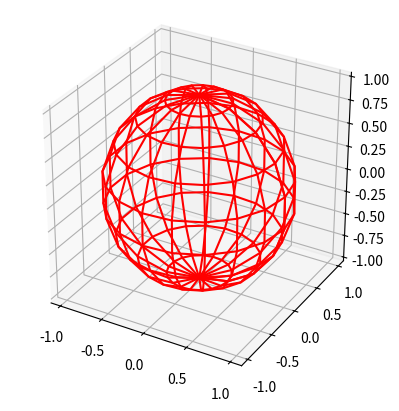
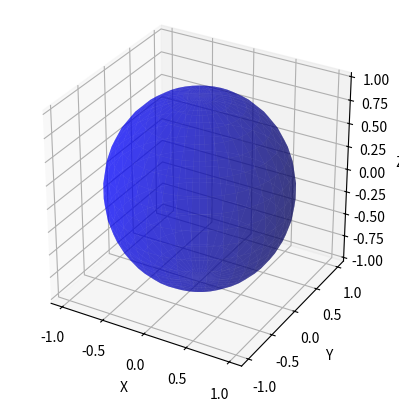

These charts were generated, in order, by the following Python code: (Note: this script raises an exception after producing the figures.)
# %%
import numpy as np
import matplotlib.pyplot as plt
from mpl_toolkits.mplot3d import Axes3D
from itertools import product, combinations
from matplotlib.colors import LightSource
from matplotlib.image import imread

# %%
fig = plt.figure()
ax = fig.add_subplot(projection='3d')
ax.set_aspect("equal")

# draw sphere
u, v = np.mgrid[0:2*np.pi:20j, 0:np.pi:10j]
x = np.cos(u)*np.sin(v)
y = np.sin(u)*np.sin(v)
z = np.cos(v)
ax.plot_wireframe(x, y, z, color="r")

plt.show()


# Create a meshgrid for the spherical coordinates
phi = np.linspace(0, np.pi, 20)  # Azimuthal angle
theta = np.linspace(0, 2 * np.pi, 40)  # Polar angle
phi, theta = np.meshgrid(phi, theta)

# Convert spherical coordinates to Cartesian coordinates
x = np.sin(phi) * np.cos(theta)
y = np.sin(phi) * np.sin(theta)
z = np.cos(phi)

# Create a 3D plot
fig = plt.figure()
ax = fig.add_subplot(111, projection='3d')

# Plot the mesh sphere
ax.plot_surface(x, y, z, color='b', alpha=0.5)

# Set the aspect ratio of the plot to be equal
ax.set_box_aspect([1,1,1])

# Set labels
ax.set_xlabel('X')
ax.set_ylabel('Y')
ax.set_zlabel('Z')

# Show the plot
plt.show()

# %%

earth_texture = imread('/Users/<user>/Desktop/2023_2024/sem_2/modelling_simulation/MP2/Python/Earth_4k.png')

# Create a meshgrid for the spherical coordinates
phi = np.linspace(0, np.pi, 20)  # Azimuthal angle
theta = np.linspace(0, 2 * np.pi, 40)  # Polar angle
phi, theta = np.meshgrid(phi, theta)

# Convert spherical coordinates to Cartesian coordinates
x = np.sin(phi) * np.cos(theta)
y = np.sin(phi) * np.sin(theta)
z = np.cos(phi)

# Create a 3D plot
fig = plt.figure()
ax = fig.add_subplot(111, projection='3d')

# Create a light source
ls = LightSource(azdeg=0, altdeg=45)

# Plot the mesh sphere with lighting
ax.plot_surface(x, y, z, rstride=1, cstride=1, color='b', alpha=1, facecolors=earth_texture)
# ax.plot_surface(x, y, z, color='b', alpha=0.5)

# Set the aspect ratio of the plot to be equal
ax.set_box_aspect([1,1,1])

# Set labels
ax.set_xlabel('X')
ax.set_ylabel('Y')
ax.set_zlabel('Z')

# Show the plot
plt.show()

# %%

# Create a meshgrid for the spherical coordinates
phi = np.linspace(0, np.pi, 20)  # Azimuthal angle
theta = np.linspace(0, 2 * np.pi, 40)  # Polar angle
phi, theta = np.meshgrid(phi, theta)

# Convert spherical coordinates to Cartesian coordinates
x = np.sin(phi) * np.cos(theta)
y = np.sin(phi) * np.sin(theta)
z = np.cos(phi)

# Load the texture image
earth_texture = imread('/Users/<user>/Desktop/2023_2024/sem_2/modelling_simulation/MP2/Python/Earth_4k.png')  # Replace 'texture.png' with the path to your PNG image
plt.imshow(earth_texture)

# %%

# Create a 3D plot
fig = plt.figure()
ax = fig.add_subplot(111, projection='3d')

# Plot the mesh sphere with texture
ax.plot_surface(x, y, z, rstride=1, cstride=1, facecolors=earth_texture, alpha=0.5, 
                shade=False)

# Set the aspect ratio of the plot to be equal
ax.set_box_aspect([1, 1, 1])

# Set labels
ax.set_xlabel('X')
ax.set_ylabel('Y')
ax.set_zlabel('Z')

# Show the plot
plt.show()


# %%
image = imread('/Users/<user>/Desktop/2023_2024/sem_2/modelling_simulation/MP2/Python/Earth_4k.png')

plt.imshow(image)

# %%
img = plt.imread('/Users/<user>/Desktop/2023_2024/sem_2/modelling_simulation/MP2/Python/Jupiter_2k.png')

# define a grid matching the map size, subsample along with pixels
theta = np.linspace(0, np.pi, img.shape[0])
phi = np.linspace(0, 2*np.pi, img.shape[1])

count = 180 # keep 180 points along theta and phi
theta_inds = np.linspace(0, img.shape[0] - 1, count).round().astype(int)
phi_inds = np.linspace(0, img.shape[1] - 1, count).round().astype(int)
theta = theta[theta_inds]
phi = phi[phi_inds]
img = img[np.ix_(theta_inds, phi_inds)]

theta,phi = np.meshgrid(theta, phi)
R = 2

# sphere
x = R * np.sin(theta) * np.cos(phi)
y = R * np.sin(theta) * np.sin(phi)
z = R * np.cos(theta)

z += 1


# %%
# create 3d Axes
fig = plt.figure()
ax = fig.add_subplot(111, projection='3d')
ax.plot_surface(x.T, y.T, z.T, facecolors=img, cstride=1, rstride=1, shade=True, edgecolor='none', alpha=1) # we've already pruned ourselves

# make the plot more spherical
ax.axis('scaled')

# %%
def place_planet(R, image, position=[0,0,0], count=20):
    img = plt.imread(image)

    # define a grid matching the map size, subsample along with pixels
    theta = np.linspace(0, np.pi, img.shape[0])
    phi = np.linspace(0, 2*np.pi, img.shape[1])

    theta_inds = np.linspace(0, img.shape[0] - 1, count).round().astype(int)
    phi_inds = np.linspace(0, img.shape[1] - 1, count).round().astype(int)
    theta = theta[theta_inds]
    phi = phi[phi_inds]
    img = img[np.ix_(theta_inds, phi_inds)]

    theta,phi = np.meshgrid(theta, phi)
    R = 1

    # sphere
    x = R * np.sin(theta) * np.cos(phi)
    y = R * np.sin(theta) * np.sin(phi)
    z = R * np.cos(theta)

    x += position[0]
    y += position[1]
    z += position[2]

    # create 3d Axes
    fig = plt.figure()
    ax = fig.add_subplot(111, projection='3d')
    ax.plot_surface(x.T, y.T, z.T, facecolors=img, cstride=1, rstride=1, shade=True, edgecolor='none', alpha=1) # we've already pruned ourselves

    # make the plot more spherical
    ax.axis('scaled')

# %%
place_planet(0.5, '/Users/<user>/Desktop/2023_2024/sem_2/modelling_simulation/MP2/PythonJupiter_2k.png', [0, 5, 5])
